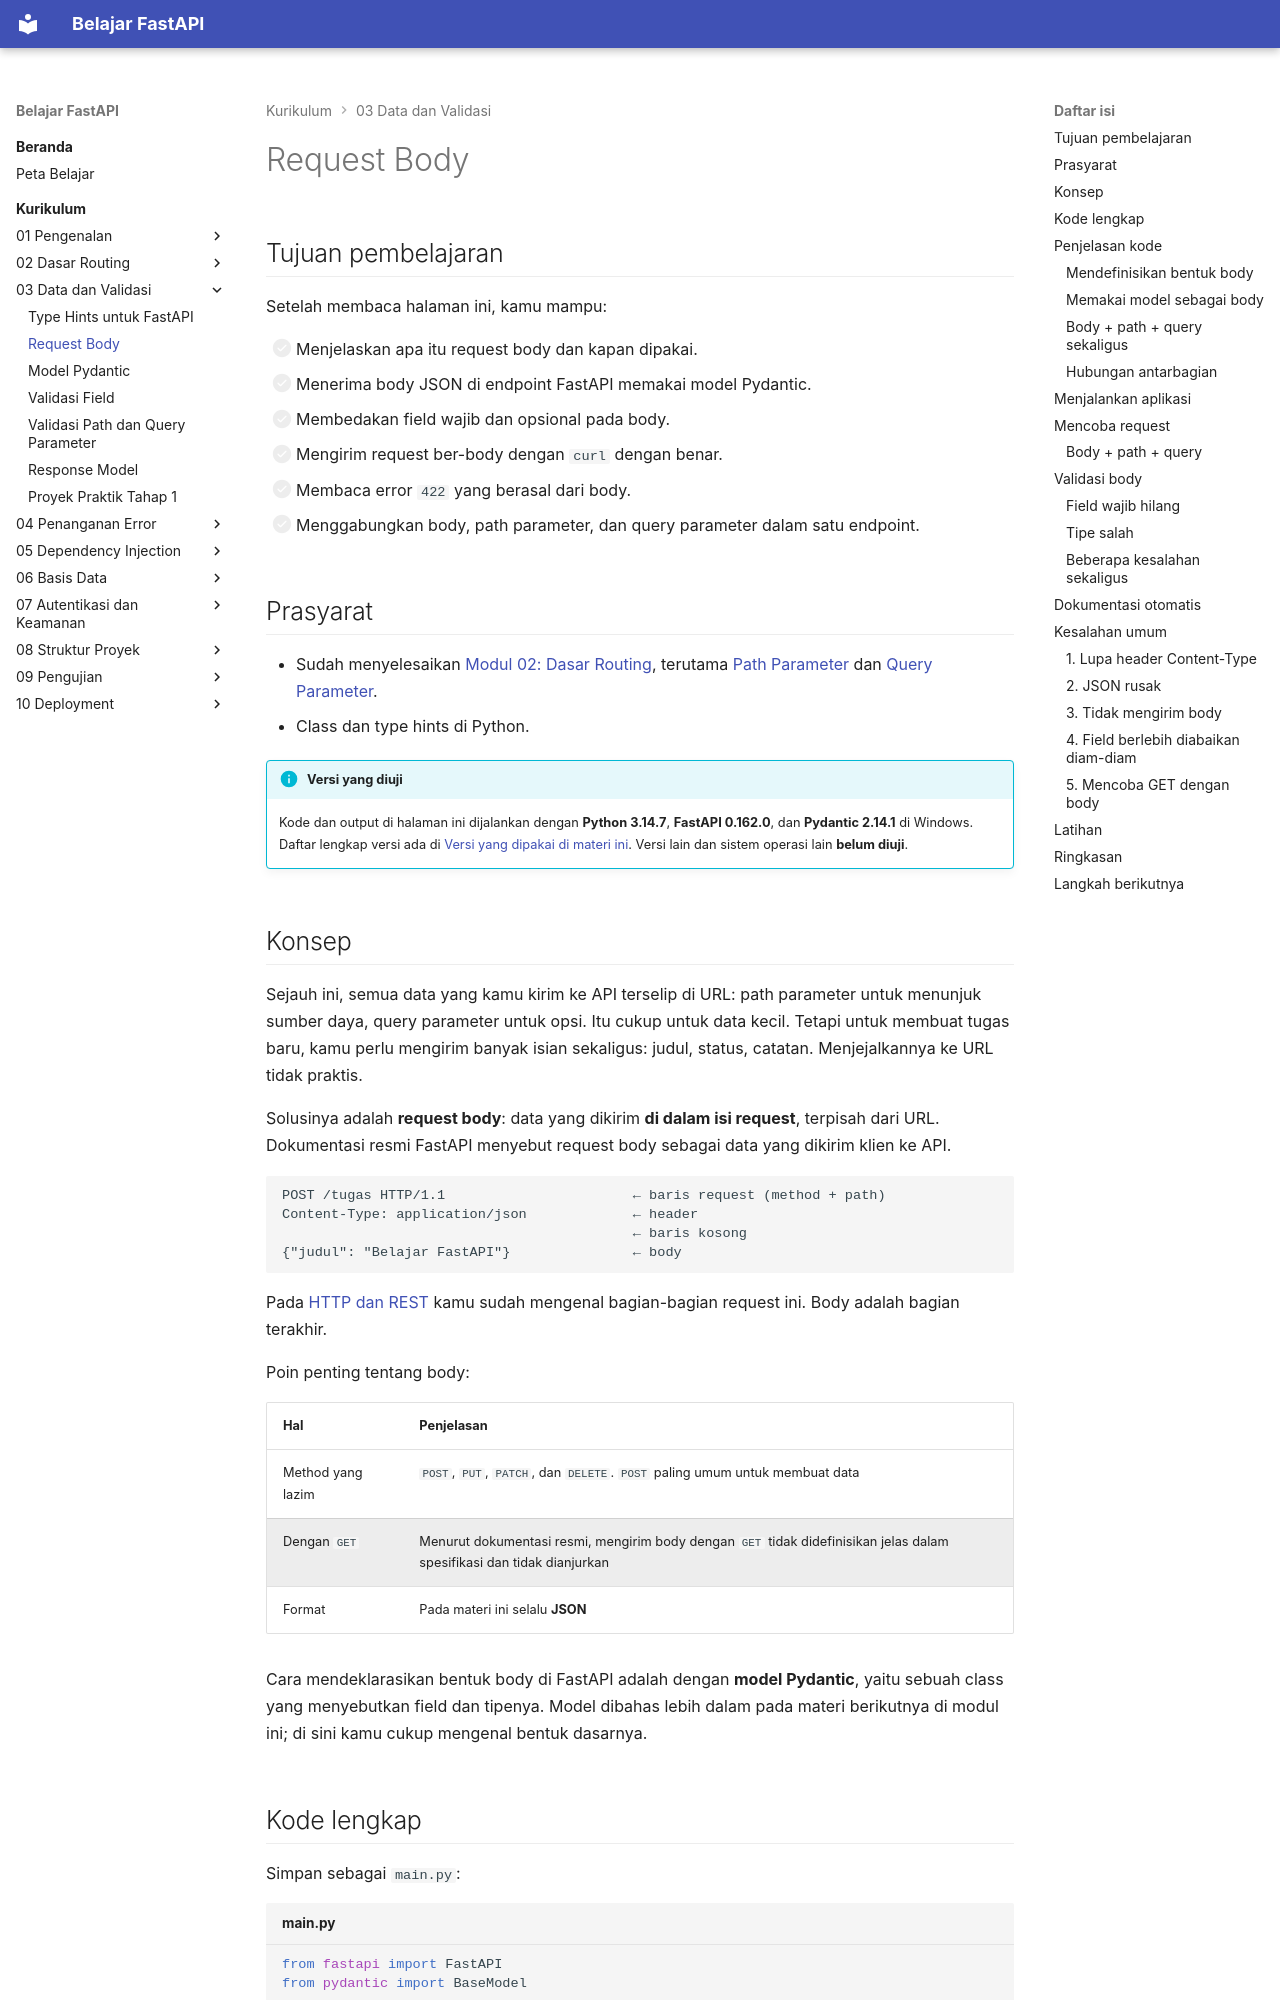

repository: TopekoX/materi-fastapi · page: curriculum/03-data-validasi/request-body/index.html · generator: mkdocs

# Request Body

## Tujuan pembelajaran

Setelah membaca halaman ini, kamu mampu:

- [ ] Menjelaskan apa itu request body dan kapan dipakai.
- [ ] Menerima body JSON di endpoint FastAPI memakai model Pydantic.
- [ ] Membedakan field wajib dan opsional pada body.
- [ ] Mengirim request ber-body dengan `curl` dengan benar.
- [ ] Membaca error `422` yang berasal dari body.
- [ ] Menggabungkan body, path parameter, dan query parameter dalam satu endpoint.

## Prasyarat

- Sudah menyelesaikan [Modul 02: Dasar Routing](../02-dasar-routing/index.md), terutama [Path Parameter](../02-dasar-routing/path-parameter.md) dan [Query Parameter](../02-dasar-routing/query-parameter.md).
- Class dan type hints di Python.

!!! info "Versi yang diuji"
    Kode dan output di halaman ini dijalankan dengan **Python 3.14.7**, **FastAPI 0.162.0**, dan **Pydantic 2.14.1** di Windows. Daftar lengkap versi ada di [Versi yang dipakai di materi ini](../01-pengenalan/instalasi-dan-venv.md#versi-yang-dipakai-di-materi-ini). Versi lain dan sistem operasi lain **belum diuji**.

## Konsep

Sejauh ini, semua data yang kamu kirim ke API terselip di URL: path parameter untuk menunjuk sumber daya, query parameter untuk opsi. Itu cukup untuk data kecil. Tetapi untuk membuat tugas baru, kamu perlu mengirim banyak isian sekaligus: judul, status, catatan. Menjejalkannya ke URL tidak praktis.

Solusinya adalah **request body**: data yang dikirim **di dalam isi request**, terpisah dari URL. Dokumentasi resmi FastAPI menyebut request body sebagai data yang dikirim klien ke API.

```text
POST /tugas HTTP/1.1                       ← baris request (method + path)
Content-Type: application/json             ← header
                                           ← baris kosong
{"judul": "Belajar FastAPI"}               ← body
```

Pada [HTTP dan REST](../01-pengenalan/http-dan-rest.md) kamu sudah mengenal bagian-bagian request ini. Body adalah bagian terakhir.

Poin penting tentang body:

| Hal | Penjelasan |
|---|---|
| Method yang lazim | `POST`, `PUT`, `PATCH`, dan `DELETE`. `POST` paling umum untuk membuat data |
| Dengan `GET` | Menurut dokumentasi resmi, mengirim body dengan `GET` tidak didefinisikan jelas dalam spesifikasi dan tidak dianjurkan |
| Format | Pada materi ini selalu **JSON** |

Cara mendeklarasikan bentuk body di FastAPI adalah dengan **model Pydantic**, yaitu sebuah class yang menyebutkan field dan tipenya. Model dibahas lebih dalam pada materi berikutnya di modul ini; di sini kamu cukup mengenal bentuk dasarnya.

## Kode lengkap

Simpan sebagai `main.py`:

```python title="main.py"
--8<-- "fastapi/03-data-validasi/request-body/main.py"
```

## Penjelasan kode
